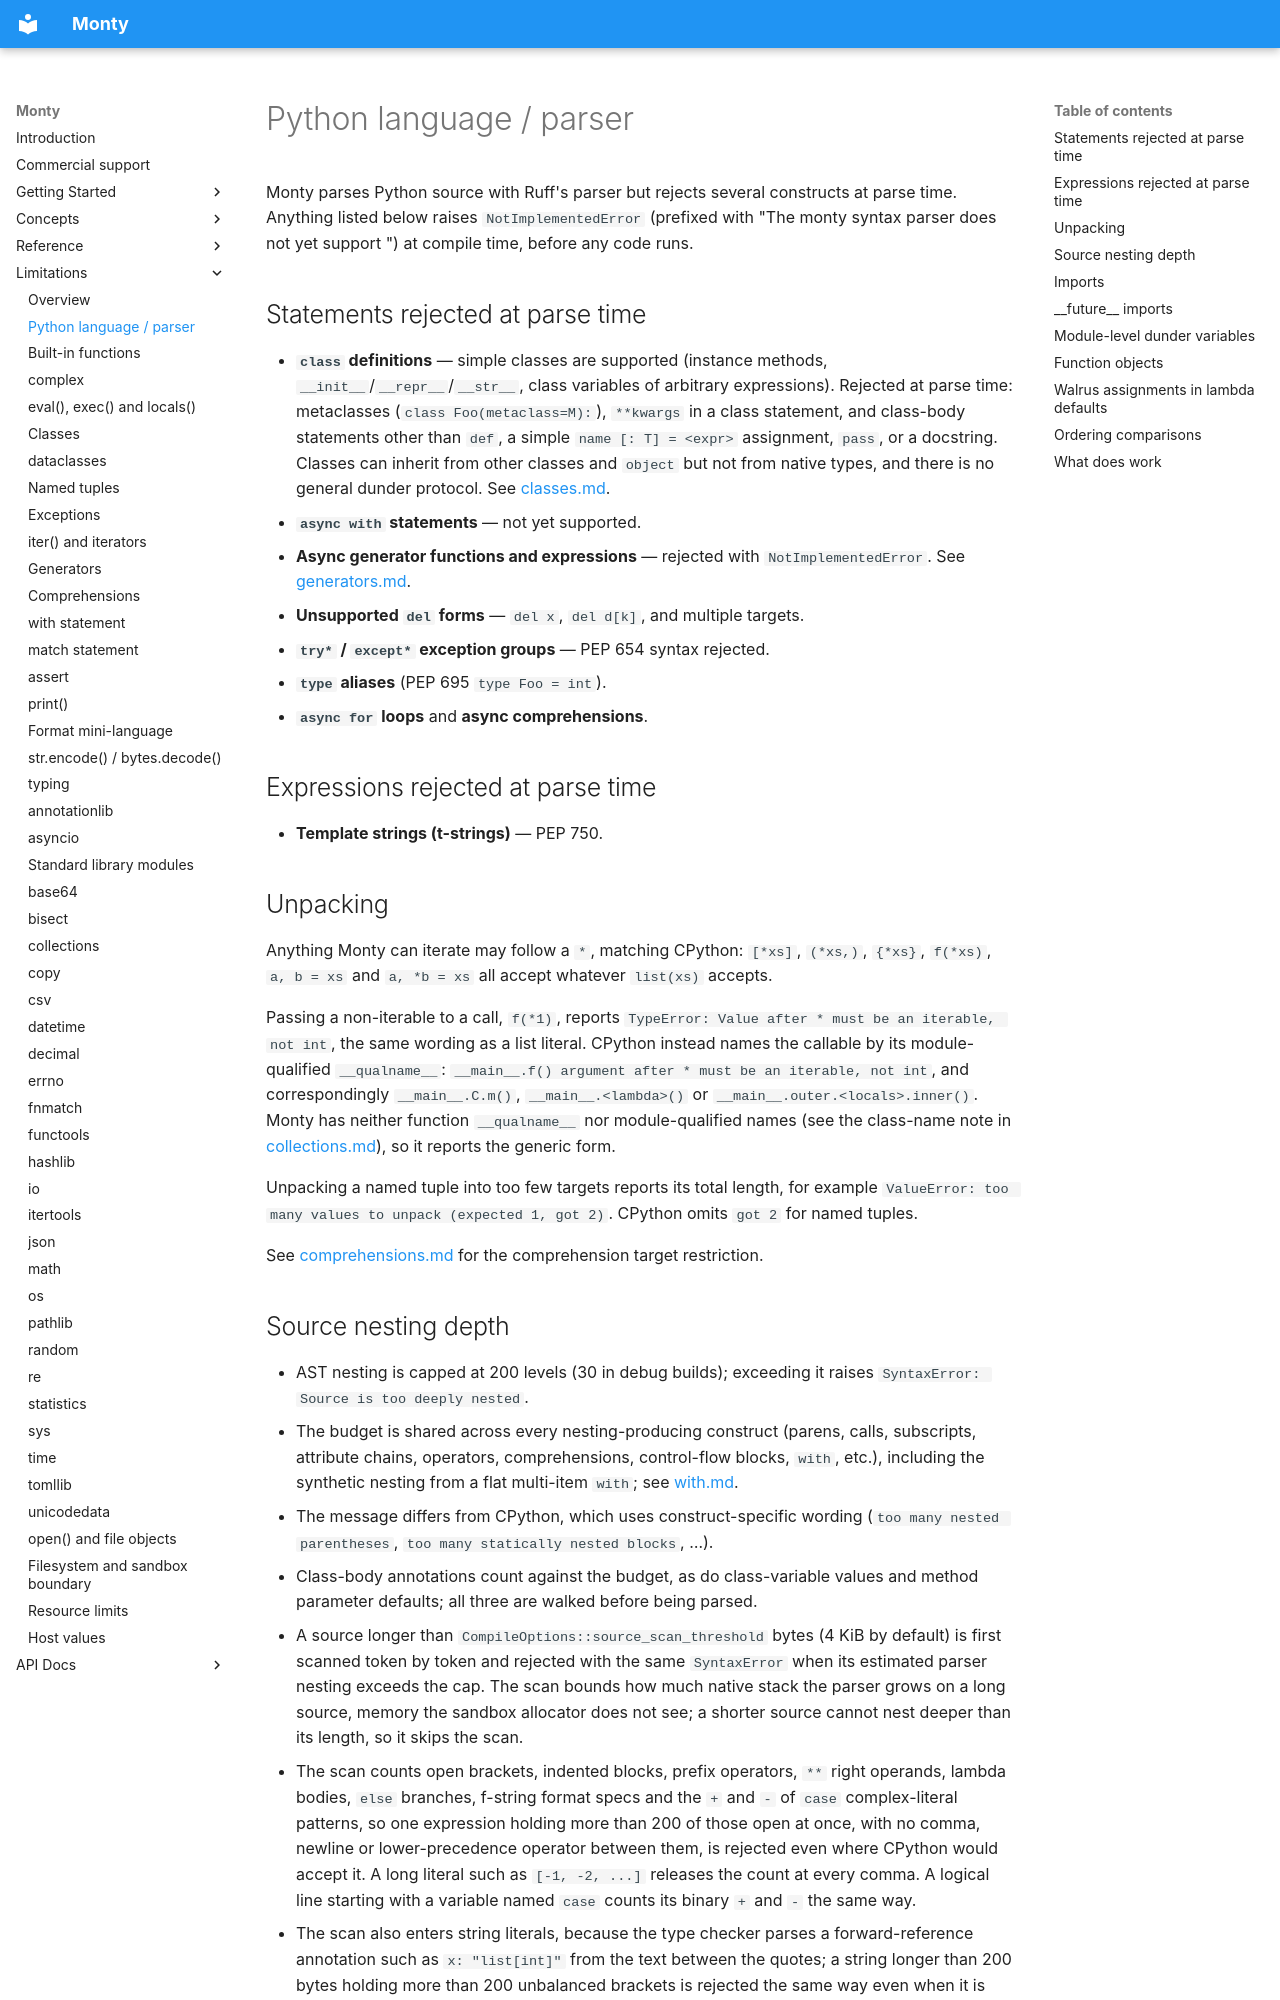

repository: pydantic/monty · page: limitations/language/index.html · generator: mkdocs

# Python language / parser

Monty parses Python source with Ruff's parser but rejects several constructs
at parse time. Anything listed below raises `NotImplementedError` (prefixed
with "The monty syntax parser does not yet support ") at compile time, before
any code runs.

## Statements rejected at parse time

- **`class` definitions** — simple classes are supported (instance methods,
    `__init__`/`__repr__`/`__str__`, class variables of arbitrary expressions).
    Rejected at parse time: metaclasses (`class Foo(metaclass=M):`), `**kwargs`
    in a class statement, and class-body statements other than `def`, a simple
    `name [: T] = <expr>` assignment, `pass`, or a docstring. Classes can inherit
    from other classes and `object` but not from native types, and there is no
    general dunder protocol. See [classes.md](classes.md).
- **`async with` statements** — not yet supported.
- **Async generator functions and expressions** — rejected with `NotImplementedError`.
    See [generators.md](generators.md).
- **Unsupported `del` forms** — `del x`, `del d[k]`, and multiple targets.
- **`try*` / `except*` exception groups** — PEP 654 syntax rejected.
- **`type` aliases** (PEP 695 `type Foo = int`).
- **`async for` loops** and **async comprehensions**.

## Expressions rejected at parse time

- **Template strings (t-strings)** — PEP 750.

## Unpacking

Anything Monty can iterate may follow a `*`, matching CPython: `[*xs]`,
`(*xs,)`, `{*xs}`, `f(*xs)`, `a, b = xs` and `a, *b = xs` all accept whatever
`list(xs)` accepts.

Passing a non-iterable to a call, `f(*1)`, reports
`TypeError: Value after * must be an iterable, not int`, the same wording as a
list literal. CPython instead names the callable by its module-qualified
`__qualname__`: `__main__.f() argument after * must be an iterable, not int`,
and correspondingly `__main__.C.m()`, `__main__.<lambda>()` or
`__main__.outer.<locals>.inner()`. Monty has neither function `__qualname__`
nor module-qualified names (see the class-name note in [collections.md](collections.md)), so
it reports the generic form.

Unpacking a named tuple into too few targets reports its total length, for example
`ValueError: too many values to unpack (expected 1, got 2)`. CPython omits `got 2` for named tuples.

See [comprehensions.md](comprehensions.md) for the comprehension target restriction.
